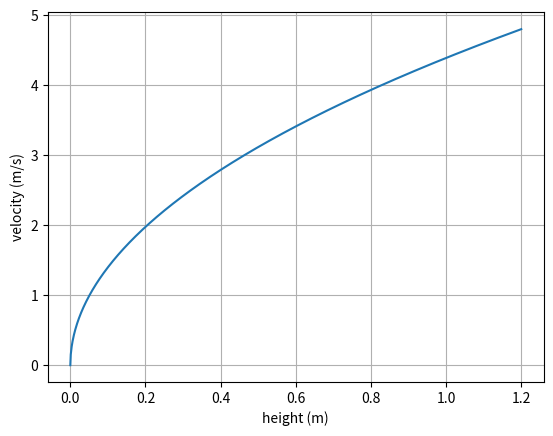

Write Python code to recreate this figure.
import numpy as np
from scipy.integrate import odeint
import matplotlib.pyplot as plt
import math

def caclulate(C_d,A,rho):
    return 0.5*C_d*A*rho

# 参数
C_d = 0.53#球体阻力系数
r = 0.123#球体半径
A = np.pi * r**2#受风面积
rho = 1.293#空气密度
m = 1.0  # 质量
g = 9.8  # 重力加速度
H = 1.2  # 初始高度

k=caclulate(C_d,A,rho)#空气阻力系数


h=np.linspace(0,1.2,1000)
v=((m*g-g*m*np.exp(-2*k*h))/k)**0.5

plt.plot(h,v)
plt.xlabel('height (m)')
plt.ylabel('velocity (m/s)')
plt.grid(True)
plt.show()